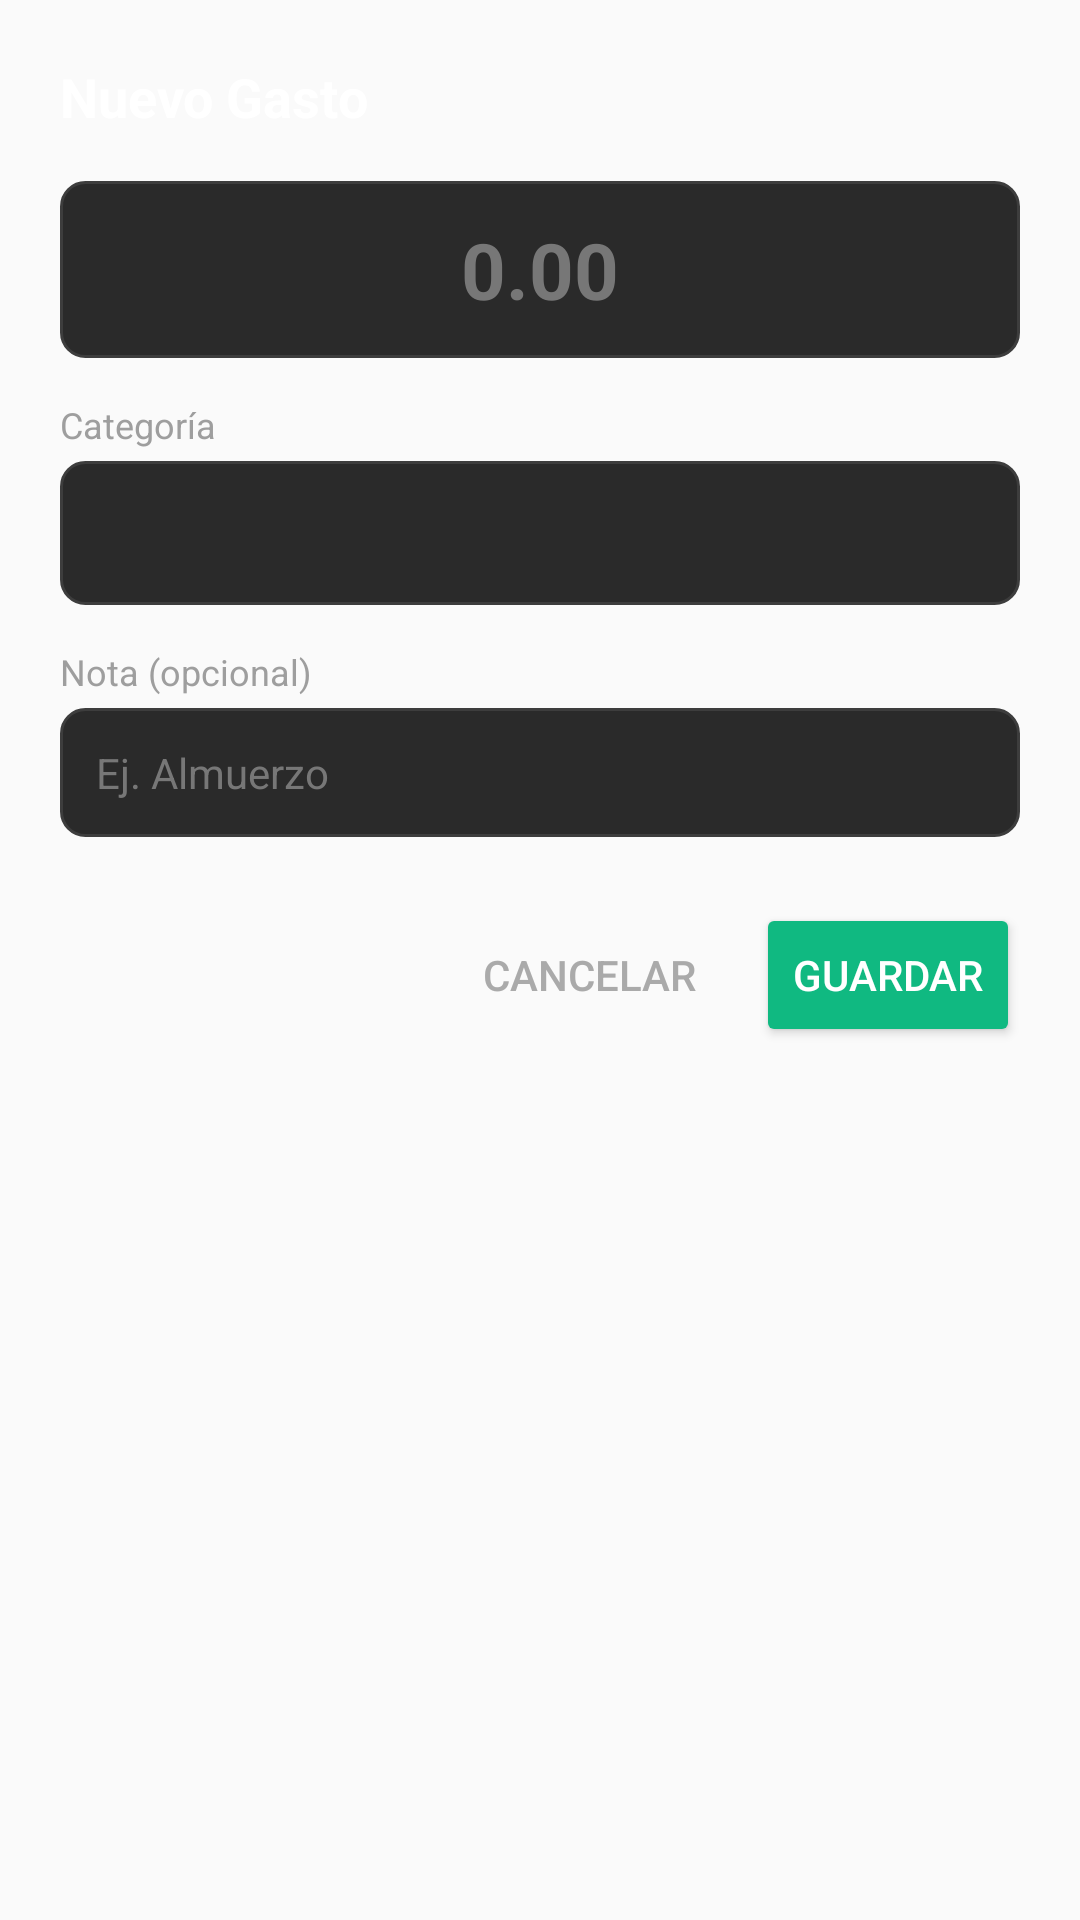

This screen was rendered from an Android layout file. Write that file and the resources it references.
<!-- AndroidManifest.xml: application theme AppTheme -->
<!-- res/layout/activity_quick_entry.xml -->
<?xml version="1.0" encoding="utf-8"?>
<LinearLayout xmlns:android="http://schemas.android.com/apk/res/android"
    android:layout_width="match_parent"
    android:layout_height="wrap_content"
    android:orientation="vertical"
    android:padding="20dp"
    android:background="@drawable/dialog_card_bg">

    <TextView
        android:id="@+id/tv_dialog_title"
        android:layout_width="match_parent"
        android:layout_height="wrap_content"
        android:text="Nuevo Gasto"
        android:textColor="#FFFFFF"
        android:textSize="18sp"
        android:textStyle="bold" />

    <EditText
        android:id="@+id/et_amount"
        android:layout_width="match_parent"
        android:layout_height="wrap_content"
        android:layout_marginTop="16dp"
        android:inputType="numberDecimal"
        android:hint="0.00"
        android:textColor="#FFFFFF"
        android:textColorHint="#777777"
        android:textSize="26sp"
        android:textStyle="bold"
        android:gravity="center"
        android:background="@drawable/input_bg"
        android:padding="12dp" />

    <TextView
        android:layout_width="wrap_content"
        android:layout_height="wrap_content"
        android:layout_marginTop="14dp"
        android:text="Categoría"
        android:textColor="#9E9E9E"
        android:textSize="12sp" />

    <Spinner
        android:id="@+id/sp_category"
        android:layout_width="match_parent"
        android:layout_height="48dp"
        android:layout_marginTop="4dp"
        android:background="@drawable/input_bg"
        android:popupBackground="#1E1E1E" />

    <TextView
        android:layout_width="wrap_content"
        android:layout_height="wrap_content"
        android:layout_marginTop="14dp"
        android:text="Nota (opcional)"
        android:textColor="#9E9E9E"
        android:textSize="12sp" />

    <EditText
        android:id="@+id/et_note"
        android:layout_width="match_parent"
        android:layout_height="wrap_content"
        android:layout_marginTop="4dp"
        android:inputType="text"
        android:maxLines="1"
        android:hint="Ej. Almuerzo"
        android:textColor="#FFFFFF"
        android:textColorHint="#777777"
        android:textSize="14sp"
        android:background="@drawable/input_bg"
        android:padding="12dp" />

    <LinearLayout
        android:layout_width="match_parent"
        android:layout_height="wrap_content"
        android:layout_marginTop="22dp"
        android:orientation="horizontal"
        android:gravity="end">

        <Button
            android:id="@+id/btn_cancel"
            android:layout_width="wrap_content"
            android:layout_height="wrap_content"
            android:text="Cancelar"
            android:textColor="#AAAAAA"
            style="?android:attr/borderlessButtonStyle" />

        <Button
            android:id="@+id/btn_save"
            android:layout_width="wrap_content"
            android:layout_height="wrap_content"
            android:layout_marginStart="8dp"
            android:text="Guardar"
            android:textColor="#FFFFFF"
            android:backgroundTint="#10B981" />
    </LinearLayout>

</LinearLayout>
<!-- resources referenced by this layout -->
<resources>
  <!-- drawable input_bg (drawable) -->
  <?xml version="1.0" encoding="utf-8"?>
  <shape xmlns:android="http://schemas.android.com/apk/res/android"
      android:shape="rectangle">
      <solid android:color="#2A2A2A" />
      <corners android:radius="8dp" />
      <stroke android:width="1dp" android:color="#3D3D3D" />
  </shape>
  <style name="AppTheme" parent="Theme.AppCompat.Light.DarkActionBar">
          
          <item name="colorPrimary">@color/colorPrimary</item>
          <item name="colorPrimaryDark">@color/colorPrimaryDark</item>
          <item name="colorAccent">@color/colorAccent</item>
      </style>
  <!-- not gathered from this repository: default colours our renderer supplied (Android Studio template values) -->
  <color name="colorPrimary">#FF6200EE</color>
  <color name="colorPrimaryDark">#FF3700B3</color>
  <color name="colorAccent">#FF03DAC5</color>
</resources>
